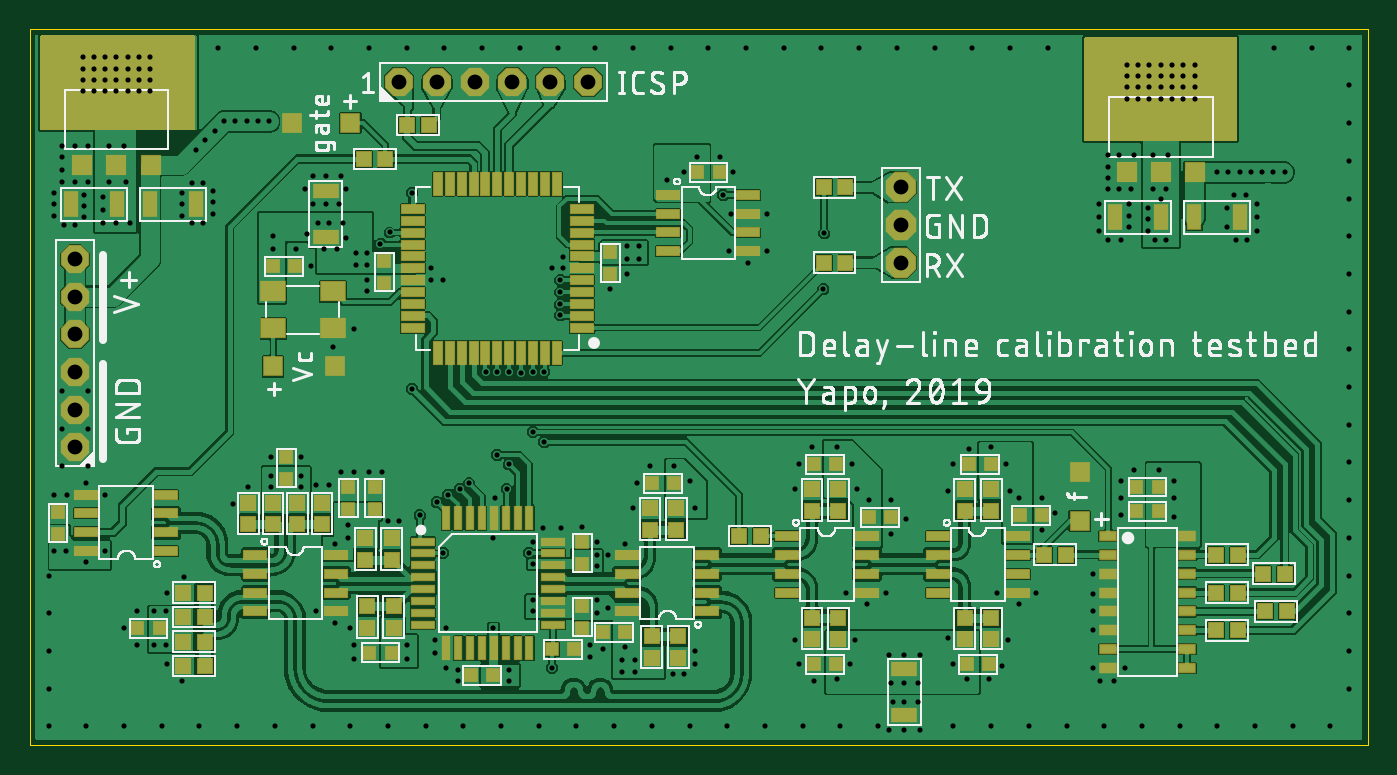
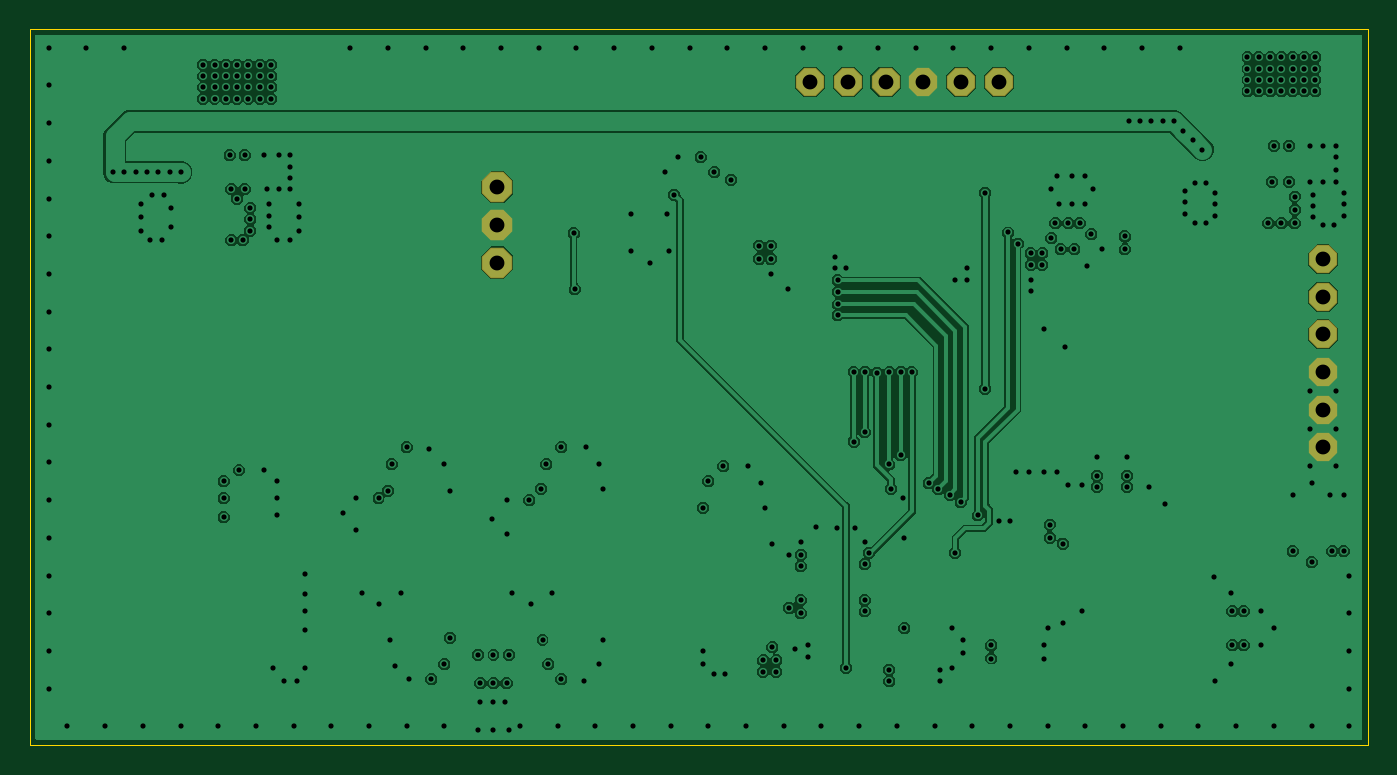
Circuit board: 9 layer files. Board 90.2 x 48.3 mm.
- outline: timebase_calibrator.boardoutline.ger (232 bytes)
- bottom_copper: timebase_calibrator.bottomlayer.ger (97186 bytes)
- bottom_silk: timebase_calibrator.bottomsilkscreen.ger (145 bytes)
- bottom_mask: timebase_calibrator.bottomsoldermask.ger (539 bytes)
- drill: timebase_calibrator.drills.xln (6150 bytes)
- paste: timebase_calibrator.tcream.ger (5983 bytes)
- top_copper: timebase_calibrator.toplayer.ger (320730 bytes)
- top_silk: timebase_calibrator.topsilkscreen.ger (131291 bytes)
- top_mask: timebase_calibrator.topsoldermask.ger (9431 bytes)

=== outline: timebase_calibrator.boardoutline.ger ===
G04 EAGLE Gerber RS-274X export*
G75*
%MOMM*%
%FSLAX34Y34*%
%LPD*%
%INBoard Outline*%
%IPPOS*%
%AMOC8*
5,1,8,0,0,1.08239X$1,22.5*%
G01*
%ADD10C,0.000000*%


D10*
X0Y0D02*
X901700Y0D01*
X901700Y482600D01*
X0Y482600D01*
X0Y0D01*
M02*

=== bottom_copper: timebase_calibrator.bottomlayer.ger (97186 bytes, source omitted) ===
=== bottom_silk: timebase_calibrator.bottomsilkscreen.ger ===
G04 EAGLE Gerber RS-274X export*
G75*
%MOMM*%
%FSLAX34Y34*%
%LPD*%
%INSilk screen SOL*%
%IPPOS*%
%AMOC8*
5,1,8,0,0,1.08239X$1,22.5*%
G01*


M02*

=== bottom_mask: timebase_calibrator.bottomsoldermask.ger ===
G04 EAGLE Gerber RS-274X export*
G75*
%MOMM*%
%FSLAX34Y34*%
%LPD*%
%INSolder stop mask SOL*%
%IPPOS*%
%AMOC8*
5,1,8,0,0,1.08239X$1,22.5*%
G01*
%ADD10P,2.061953X8X22.500000*%
%ADD11P,2.226909X8X292.500000*%
%ADD12P,2.061953X8X112.500000*%


D10*
X299720Y447040D03*
X274320Y447040D03*
X248920Y447040D03*
X325120Y447040D03*
X350520Y447040D03*
X375920Y447040D03*
D11*
X586740Y350520D03*
X586740Y375920D03*
X586740Y325120D03*
D12*
X30480Y251460D03*
X30480Y226060D03*
X30480Y200660D03*
X30480Y276860D03*
X30480Y302260D03*
X30480Y327660D03*
M02*

=== drill: timebase_calibrator.drills.xln ===
M48
;GenerationSoftware,Autodesk,EAGLE,9.4.1*%
;CreationDate,2019-06-13T18:13:08Z*%
FMAT,2
ICI,OFF
METRIC,TZ,000.000
T3C0.350
T2C1.000
%
G90
M71
T2
X3048Y32766
X29972Y44704
X27432Y44704
X24892Y44704
X32512Y44704
X35052Y44704
X37592Y44704
X58674Y35052
X58674Y32512
X3048Y25146
X3048Y22606
X3048Y20066
X3048Y27686
X3048Y30226
X58674Y37592
T3
X38227Y8890
X40132Y6604
X40767Y5715
X38989Y9271
X39878Y5715
X38227Y12065
X38227Y12827
X33909Y9779
X33909Y12192
X25400Y6731
X25400Y5842
X21463Y13970
X81508Y38606
X21463Y14859
X38227Y9779
X4318Y46355
X84556Y38606
X83794Y38606
X83032Y38606
X82270Y38606
X11176Y40132
X11811Y40767
X12446Y41402
X13081Y42037
X13843Y42037
X14605Y42037
X15367Y42037
X66675Y16637
X55372Y18923
X63500Y46990
X66040Y17145
X63119Y4445
X62230Y5461
X61849Y7239
X64770Y20066
X65786Y18923
X56515Y16510
X55753Y17272
X55626Y7112
X55245Y5461
X54356Y4445
X54356Y20066
X20574Y13589
X44450Y17780
X43434Y18796
X2413Y13081
X5080Y13081
X3810Y12319
X8382Y6731
X9144Y6731
X8382Y9017
X9144Y9017
X18288Y18161
X16256Y18161
X16256Y17399
X18288Y17399
X88900Y26670
X31496Y19558
X31496Y25146
X33655Y12954
X30734Y25146
X88900Y3810
X88900Y6350
X88900Y8890
X88900Y11430
X88900Y13970
X88900Y16510
X88900Y19050
X88900Y21590
X88900Y24130
X32258Y25146
X88900Y29210
X88900Y31750
X88900Y34290
X88900Y36830
X88900Y39370
X88900Y41910
X88900Y44450
X83820Y46990
X86360Y46990
X88900Y46990
X68580Y46990
X66040Y46990
X60960Y46990
X23622Y33782
X79984Y38606
X16129Y42037
X53467Y30734
X53530Y34481
X34671Y20447
X34671Y25146
X25781Y37211
X25781Y24003
X33909Y21082
X33909Y25146
X35179Y5207
X46736Y37084
X27813Y12954
X80746Y38606
X26289Y15494
X24257Y34544
X27432Y16383
X35738Y31318
X28194Y16891
X35712Y30531
X28956Y17272
X35712Y29718
X29591Y17653
X35725Y28969
X32131Y17272
X33084Y25082
X32258Y18923
X76962Y45085
X76962Y43561
X77724Y43561
X78486Y43561
X78486Y44323
X78486Y45085
X73914Y45085
X73914Y44323
X74676Y44323
X75438Y44323
X76200Y44323
X76962Y44323
X77724Y44323
X77724Y45085
X76200Y43561
X76200Y45085
X75438Y45085
X21971Y32385
X21971Y33147
X41021Y32766
X41021Y33655
X42926Y38100
X77089Y16637
X76073Y18542
X77089Y15367
X77089Y17780
X16383Y34290
X44069Y38608
X76581Y37465
X21336Y34163
X18669Y34417
X21082Y35179
X20193Y35179
X19431Y35179
X20701Y33401
X19812Y33401
X76200Y36830
X76581Y34036
X75819Y34036
X75311Y34671
X75311Y35433
X75311Y36195
X44958Y39624
X75692Y37465
X76708Y39751
X75692Y39751
X73914Y45847
X74676Y45847
X75438Y45847
X76200Y45847
X76962Y45847
X77724Y45847
X78486Y45847
X73914Y43561
X74676Y43561
X75438Y43561
X7366Y44069
X5334Y40386
X8128Y44069
X8128Y44831
X8128Y45593
X8128Y46355
X3556Y46355
X3556Y45593
X3556Y44831
X3556Y44069
X4318Y44069
X5080Y44069
X5842Y44069
X6604Y44069
X6350Y40386
X7366Y44831
X6604Y44831
X5842Y44831
X6604Y45593
X7366Y45593
X5080Y44831
X4318Y44831
X7366Y46355
X5842Y45593
X5080Y45593
X4318Y45593
X6604Y46355
X5842Y46355
X40767Y4953
X16383Y33401
X40259Y33655
X22733Y32385
X22733Y33147
X40259Y32766
X74676Y45085
X59944Y6096
X57912Y6096
X58928Y6096
X59817Y4191
X58928Y4191
X58039Y4191
X39878Y4953
X5080Y46355
X31242Y7874
X32258Y4318
X32258Y5080
X33909Y9017
X44831Y16002
X1651Y13081
X6731Y35179
X5842Y35179
X4953Y35179
X4953Y36068
X4953Y36957
X6477Y37973
X5334Y37973
X2540Y16891
X51562Y7112
X51816Y5461
X52832Y4318
X58039Y16510
X59055Y15240
X58039Y14224
X57658Y10287
X56388Y9525
X54991Y10287
X52705Y20066
X51816Y18923
X51562Y17272
X41783Y18796
X5080Y16891
X65913Y7112
X3810Y17653
X7239Y6731
X6350Y7874
X7239Y9017
X16256Y19431
X19304Y17526
X20193Y17526
X20955Y18415
X21844Y18415
X23749Y18415
X22860Y18415
X24130Y15113
X24892Y15113
X20574Y8255
X71628Y7747
X2159Y37973
X2159Y39624
X2159Y40386
X3048Y37973
X3937Y37973
X3937Y40386
X3048Y40386
X74422Y18542
X73533Y17780
X73533Y16637
X73533Y15494
X73787Y5207
X72136Y4318
X71628Y5207
X19304Y9017
X71628Y9017
X71628Y10160
X71628Y11557
X69088Y15621
X68199Y14478
X68199Y16637
X66675Y9525
X67818Y10287
X65151Y10287
X61849Y17145
X62230Y18923
X63246Y19939
X64643Y4445
X65532Y5334
X47371Y38608
X72644Y34036
X72009Y34671
X72009Y35560
X73406Y37465
X72644Y37465
X72009Y36449
X72644Y38227
X72644Y38989
X72644Y39751
X74422Y39751
X73406Y39751
X49657Y33274
X48387Y32512
X46482Y39624
X74041Y36449
X18288Y19431
X18923Y32258
X17907Y33401
X21844Y28067
X20447Y26797
X22733Y30607
X22733Y31369
X35941Y32893
X27051Y32131
X35179Y32131
X27813Y31369
X27051Y31369
X35941Y32131
X40259Y31750
X35814Y14605
X21844Y5842
X21844Y6731
X21590Y7874
X44831Y5461
X44831Y6350
X38608Y6477
X37719Y5969
X37719Y6731
X40894Y17653
X40640Y16002
X40132Y13589
X38989Y12827
X38227Y13716
X37211Y14732
X1651Y37211
X34544Y14605
X31369Y16637
X31242Y13970
X33909Y13716
X28067Y7874
X80645Y34925
X80645Y36195
X82042Y34036
X81915Y37084
X82677Y34671
X82677Y35560
X82677Y36449
X74041Y34925
X29210Y1270
X67310Y1270
X64770Y1270
X62230Y1270
X57150Y1270
X54610Y1270
X52070Y1270
X49530Y1270
X46990Y1270
X44450Y1270
X41910Y1270
X39370Y1270
X36830Y1270
X34290Y1270
X31750Y1270
X72390Y1270
X26670Y1270
X24130Y1270
X21590Y1270
X19050Y1270
X16510Y1270
X13970Y1270
X11430Y1270
X8890Y1270
X6350Y1270
X3810Y1270
X1270Y1270
X1270Y3810
X21336Y37465
X18542Y37465
X22860Y46990
X58420Y46990
X55880Y46990
X53340Y46990
X50800Y46990
X48260Y46990
X45720Y46990
X43180Y46990
X40640Y46990
X38100Y46990
X35560Y46990
X33020Y46990
X30480Y46990
X27940Y46990
X25400Y46990
X20955Y38354
X20320Y46990
X17780Y46990
X15240Y46990
X12700Y46990
X1270Y11430
X1270Y8890
X1270Y6350
X87630Y1270
X85090Y1270
X82550Y1270
X80010Y1270
X77470Y1270
X69850Y1270
X74930Y1270
X10922Y37846
X47117Y33274
X73025Y4318
X13716Y16256
X14732Y17399
X1651Y16891
X10287Y4318
X9271Y5461
X9271Y10287
X10414Y11303
X49657Y35814
X47244Y35814
X11684Y37846
X11684Y35179
X10922Y35179
X27305Y7112
X10287Y35687
X10287Y37211
X10287Y36449
X12319Y35814
X12319Y36576
X12319Y37338
X3048Y35052
X2159Y38735
X2286Y35052
X3683Y35560
X3683Y36322
X3683Y37084
X1651Y35687
X1651Y36449
X2159Y21336
X19050Y38354
X19939Y38354
X20828Y36449
X19939Y36449
X19050Y36449
X59817Y2921
X58166Y2921
X58928Y2921
X59944Y1016
X58928Y1016
X57912Y1016
X28067Y5207
X3937Y18796
X2159Y18796
X39116Y30734
X3937Y21336
X3937Y23876
X2159Y23876
X74041Y35687
X81280Y34036
X81153Y37084
X73533Y34036
X74168Y37465
X44069Y4826
X43307Y4826
X28829Y4318
X28829Y5080
X27305Y6223
M30
=== paste: timebase_calibrator.tcream.ger ===
G04 EAGLE Gerber RS-274X export*
G75*
%MOMM*%
%FSLAX34Y34*%
%LPD*%
%INTop Solder Paste*%
%IPPOS*%
%AMOC8*
5,1,8,0,0,1.08239X$1,22.5*%
G01*
%ADD10R,0.800000X0.800000*%
%ADD11R,1.500000X0.500000*%
%ADD12R,0.500000X1.500000*%
%ADD13R,1.120000X0.580000*%
%ADD14R,0.550000X1.500000*%
%ADD15R,1.500000X0.550000*%
%ADD16R,1.600000X1.300000*%
%ADD17R,0.950000X0.950000*%
%ADD18R,1.270000X1.270000*%
%ADD19R,1.300000X1.300000*%
%ADD20R,3.600000X1.300000*%
%ADD21R,0.900000X1.600000*%
%ADD22R,1.600000X0.900000*%


D10*
X366910Y64770D03*
X351910Y64770D03*
D11*
X264610Y113220D03*
X264610Y105220D03*
X264610Y121220D03*
X264610Y129220D03*
X264610Y137220D03*
X264610Y97220D03*
X264610Y89220D03*
X264610Y81220D03*
X352610Y113220D03*
X352610Y105220D03*
X352610Y121220D03*
X352610Y129220D03*
X352610Y137220D03*
X352610Y97220D03*
X352610Y89220D03*
X352610Y81220D03*
D12*
X304610Y153220D03*
X312610Y153220D03*
X296610Y153220D03*
X288610Y153220D03*
X280610Y153220D03*
X320610Y153220D03*
X328610Y153220D03*
X336610Y153220D03*
X304610Y65220D03*
X312610Y65220D03*
X296610Y65220D03*
X288610Y65220D03*
X280610Y65220D03*
X320610Y65220D03*
X328610Y65220D03*
X336610Y65220D03*
D13*
X726710Y102870D03*
X726710Y115570D03*
X726710Y128270D03*
X726710Y140970D03*
X726710Y90170D03*
X726710Y77470D03*
X726710Y64770D03*
X726710Y52070D03*
X779510Y102870D03*
X779510Y115570D03*
X779510Y128270D03*
X779510Y140970D03*
X779510Y90170D03*
X779510Y77470D03*
X779510Y64770D03*
X779510Y52070D03*
D14*
X314960Y378310D03*
X322960Y378310D03*
X330960Y378310D03*
X338960Y378310D03*
X346960Y378310D03*
X354960Y378310D03*
X306960Y378310D03*
X298960Y378310D03*
X290960Y378310D03*
X282960Y378310D03*
X274960Y378310D03*
X314960Y264310D03*
X322960Y264310D03*
X330960Y264310D03*
X338960Y264310D03*
X346960Y264310D03*
X354960Y264310D03*
X306960Y264310D03*
X298960Y264310D03*
X290960Y264310D03*
X282960Y264310D03*
X274960Y264310D03*
D15*
X371960Y321310D03*
X371960Y329310D03*
X371960Y337310D03*
X371960Y345310D03*
X371960Y353310D03*
X371960Y361310D03*
X371960Y313310D03*
X371960Y305310D03*
X371960Y297310D03*
X371960Y289310D03*
X371960Y281310D03*
X257960Y321310D03*
X257960Y329310D03*
X257960Y337310D03*
X257960Y345310D03*
X257960Y353310D03*
X257960Y361310D03*
X257960Y313310D03*
X257960Y305310D03*
X257960Y297310D03*
X257960Y289310D03*
X257960Y281310D03*
X152070Y128270D03*
X152070Y115570D03*
X152070Y102870D03*
X152070Y90170D03*
X206070Y90170D03*
X206070Y102870D03*
X206070Y115570D03*
X206070Y128270D03*
X456260Y90170D03*
X456260Y102870D03*
X456260Y115570D03*
X456260Y128270D03*
X402260Y128270D03*
X402260Y115570D03*
X402260Y102870D03*
X402260Y90170D03*
X611810Y140970D03*
X611810Y128270D03*
X611810Y115570D03*
X611810Y102870D03*
X665810Y102870D03*
X665810Y115570D03*
X665810Y128270D03*
X665810Y140970D03*
X91770Y130810D03*
X91770Y143510D03*
X91770Y156210D03*
X91770Y168910D03*
X37770Y168910D03*
X37770Y156210D03*
X37770Y143510D03*
X37770Y130810D03*
D16*
X204150Y305870D03*
X164150Y305870D03*
X204150Y280870D03*
X164150Y280870D03*
D15*
X430200Y370840D03*
X430200Y358140D03*
X430200Y345440D03*
X430200Y332740D03*
X484200Y332740D03*
X484200Y345440D03*
X484200Y358140D03*
X484200Y370840D03*
X510210Y140970D03*
X510210Y128270D03*
X510210Y115570D03*
X510210Y102870D03*
X564210Y102870D03*
X564210Y115570D03*
X564210Y128270D03*
X564210Y140970D03*
D17*
X226060Y139330D03*
X226060Y124830D03*
X544830Y71490D03*
X544830Y85990D03*
X527050Y157850D03*
X527050Y172350D03*
X527050Y85990D03*
X527050Y71490D03*
X117740Y53340D03*
X103240Y53340D03*
X117740Y102870D03*
X103240Y102870D03*
X180340Y163460D03*
X180340Y148960D03*
X103240Y86360D03*
X117740Y86360D03*
X103240Y69850D03*
X117740Y69850D03*
X163830Y163460D03*
X163830Y148960D03*
X196850Y148960D03*
X196850Y163460D03*
X245110Y79110D03*
X245110Y93610D03*
X147320Y148960D03*
X147320Y163460D03*
X492390Y140970D03*
X477890Y140970D03*
X647700Y172350D03*
X647700Y157850D03*
X629920Y71490D03*
X629920Y85990D03*
X629920Y157850D03*
X629920Y172350D03*
X243840Y124830D03*
X243840Y139330D03*
X647700Y85990D03*
X647700Y71490D03*
X535040Y375920D03*
X549540Y375920D03*
X535040Y325120D03*
X549540Y325120D03*
X227330Y93610D03*
X227330Y79110D03*
X419100Y58790D03*
X419100Y73290D03*
X435610Y159650D03*
X435610Y145150D03*
X436880Y73290D03*
X436880Y58790D03*
X417830Y145150D03*
X417830Y159650D03*
X544830Y172350D03*
X544830Y157850D03*
D18*
X163830Y255270D03*
X215900Y419100D03*
X176530Y419100D03*
X707390Y151130D03*
X707390Y184150D03*
X205740Y255270D03*
D17*
X254370Y417830D03*
X268870Y417830D03*
X683630Y128270D03*
X698130Y128270D03*
X799200Y128270D03*
X813700Y128270D03*
X799200Y77470D03*
X813700Y77470D03*
X832220Y90170D03*
X846720Y90170D03*
X799200Y102870D03*
X813700Y102870D03*
X830950Y115570D03*
X845450Y115570D03*
X225160Y394970D03*
X239660Y394970D03*
D19*
X58420Y391140D03*
X35420Y391140D03*
X81420Y391140D03*
D20*
X58420Y452140D03*
D19*
X762000Y386060D03*
X739000Y386060D03*
X785000Y386060D03*
D20*
X762000Y447060D03*
D21*
X112020Y364490D03*
X81020Y364490D03*
X27680Y364490D03*
X58680Y364490D03*
X815600Y355600D03*
X784600Y355600D03*
X731260Y355600D03*
X762260Y355600D03*
D10*
X297300Y46990D03*
X312300Y46990D03*
X19050Y157360D03*
X19050Y142360D03*
X681870Y154940D03*
X666870Y154940D03*
X214630Y173870D03*
X214630Y158870D03*
X232410Y173870D03*
X232410Y158870D03*
X228720Y62230D03*
X243720Y62230D03*
X372110Y137040D03*
X372110Y122040D03*
X528440Y54610D03*
X543440Y54610D03*
X419220Y176530D03*
X434220Y176530D03*
X528440Y189230D03*
X543440Y189230D03*
X580270Y153670D03*
X565270Y153670D03*
X632580Y189230D03*
X647580Y189230D03*
X646310Y54610D03*
X631310Y54610D03*
X172720Y194190D03*
X172720Y179190D03*
X72510Y78740D03*
X87510Y78740D03*
X372110Y78860D03*
X372110Y93860D03*
X386200Y76200D03*
X401200Y76200D03*
X178950Y322580D03*
X163950Y322580D03*
X464700Y386080D03*
X449700Y386080D03*
X745610Y157480D03*
X760610Y157480D03*
X391160Y317620D03*
X391160Y332620D03*
X238760Y311270D03*
X238760Y326270D03*
X745610Y173990D03*
X760610Y173990D03*
D22*
X589280Y20060D03*
X589280Y51060D03*
X199390Y373640D03*
X199390Y342640D03*
M02*

=== top_copper: timebase_calibrator.toplayer.ger (320730 bytes, source omitted) ===
=== top_silk: timebase_calibrator.topsilkscreen.ger (131291 bytes, source omitted) ===
=== top_mask: timebase_calibrator.topsoldermask.ger (9431 bytes, source omitted) ===
